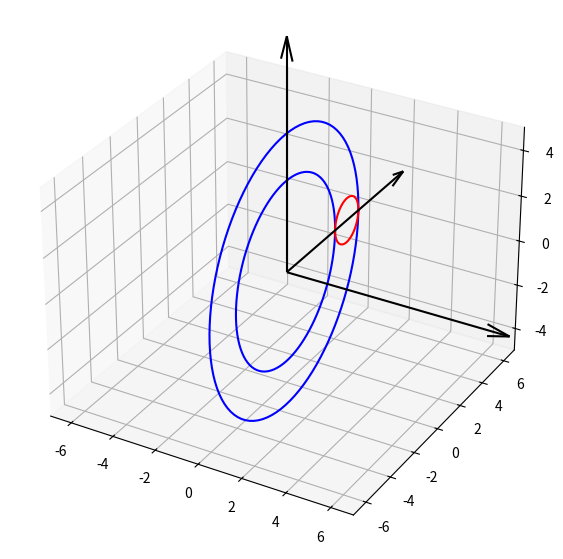

Source code (Python):
import numpy as np
import copy
import matplotlib.pyplot as plt
from matplotlib.animation import FuncAnimation

Steps = 1001
t_fin = 20
t = np.linspace(0, t_fin, Steps)

points_count = 100

R = 4
r = 1

phi = 2*t + 10
theta = 3*t - 0.6


# def DrawTorus(R, r, x_offset=0, y_offset=0):
#     torus_theta = np.linspace(0, 2*np.pi, points_count)
#     torus_phi = np.linspace(0, 2*np.pi, points_count)
#     torus_theta, torus_phi = np.meshgrid(torus_theta, torus_phi)
#     torus_X = r * np.sin(torus_phi) + x_offset
#     torus_Y = (R + r * np.cos(torus_phi)) * np.cos(torus_theta) + y_offset
#     torus_Z = (R + r * np.cos(torus_phi)) * np.sin(torus_theta)
#     return [torus_X, torus_Y, torus_Z]


def DrawRing(radius, x_offset=0, y_offset=0):
    ring_X = np.zeros((points_count))+x_offset
    ring_Y = radius*np.cos(np.linspace(0, 2*np.pi, points_count))+y_offset
    ring_Z = radius*np.sin(np.linspace(0, 2*np.pi, points_count))
    return [ring_X, ring_Y, ring_Z]

def RotateXY(obj, i):
    tmp = copy.deepcopy(obj)
    rotation_matrix = [[np.cos(phi[i]), -np.sin(phi[i])],
                       [np.sin(phi[i]), np.cos(phi[i])]]
    tmp[:2] = np.dot(rotation_matrix, obj[:2])
    return tmp

def RotateYZ(obj, i):
    tmp = copy.deepcopy(obj)
    rotation_matrix = [[np.cos(theta[i]), -np.sin(theta[i])],
                       [np.sin(theta[i]), np.cos(theta[i])]]
    tmp[1:3] = np.dot(rotation_matrix, obj[1:3])
    return tmp

def draw_axes(ax, length=5):
    ax.quiver(0, 0, 0, length, 0, 0, color='black', arrow_length_ratio=0.1)
    ax.quiver(0, 0, 0, 0, length, 0, color='black', arrow_length_ratio=0.1)
    ax.quiver(0, 0, 0, 0, 0, length, color='black', arrow_length_ratio=0.1)

ring_coords1 = DrawRing(R)
ring_coords2 = DrawRing(R+2*r)
point_coords = DrawRing(r, y_offset=R+r)
# torus_coords = DrawTorus(R + 1, r)

# print(np.shape(ring_coords1))
# print(np.shape(torus_coords))
# print(torus_coords[1][1])

fig = plt.figure(figsize=[15, 7])
ax = fig.add_subplot(projection='3d')
ax.set_xlim3d([-7.0, 7.0])
ax.set_ylim3d([-7.0, 7.0])
ax.set_zlim3d([-5.0, 5.0])
draw_axes(ax, length=10)


ring1, = ax.plot(*ring_coords1, c='blue')
ring2, = ax.plot(*ring_coords2, c='blue')
point, = ax.plot(*point_coords, c="red")
# torus = [ax.plot_surface(*torus_coords, color='b', alpha=0.5)]


def update(i):
    ring1.set_data(RotateXY(ring_coords1, i)[:2])
    ring1.set_3d_properties(ring_coords1[2])

    # torus[0].remove()
    # torus[0] = ax.plot_surface(*RotateXY([torus_x, torus_y], i), torus_z, color='b', alpha=0.5)
    

    ring2.set_data(RotateXY(ring_coords2, i)[:2])
    ring2.set_3d_properties(ring_coords2[2])
	
    c = RotateXY(RotateYZ(point_coords, i), i)
    point.set_data(c[:2])
    point.set_3d_properties(c[2])

ani = FuncAnimation(fig, update, frames=len(t), interval=40, repeat=False)

plt.show()